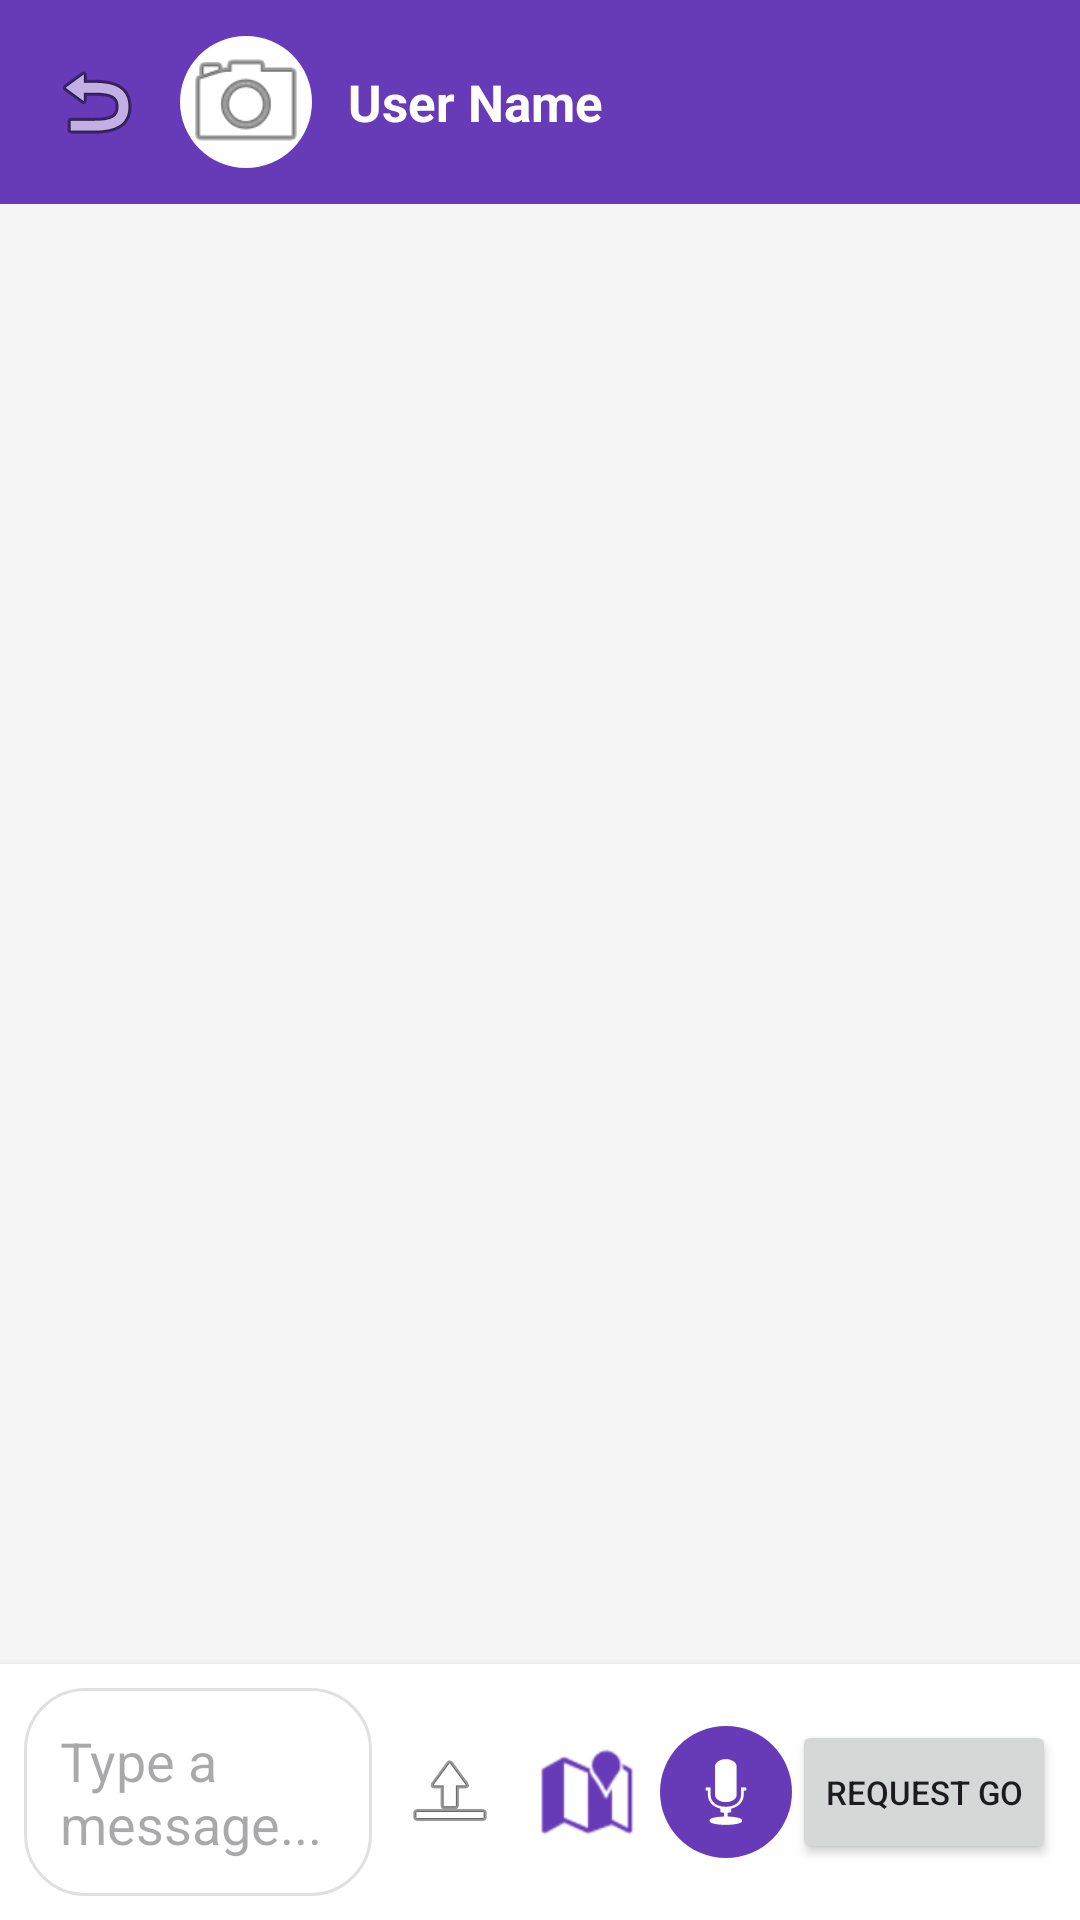

The Android layout XML behind this screen, and the referenced resources:
<!-- AndroidManifest.xml: activity theme Theme.OfflineRoutingApp -->
<!-- res/layout/activity_chat.xml -->
<?xml version="1.0" encoding="utf-8"?>

<RelativeLayout xmlns:android="http://schemas.android.com/apk/res/android"
    xmlns:app="http://schemas.android.com/apk/res-auto"
    android:layout_width="match_parent"
    android:layout_height="match_parent">

    
    <LinearLayout
        android:id="@+id/chatHeader"
        android:layout_width="match_parent"
        android:layout_height="wrap_content"
        android:orientation="horizontal"
        android:background="#673AB7"
        android:padding="12dp"
        android:gravity="center_vertical">

        
        <ImageButton
            android:id="@+id/backBtn"
            android:layout_width="40dp"
            android:layout_height="40dp"
            android:src="@android:drawable/ic_menu_revert"
            android:background="?android:attr/selectableItemBackgroundBorderless"
            android:contentDescription="@string/back" />

        
        <ImageView
            android:id="@+id/chatUserProfile"
            android:layout_width="44dp"
            android:layout_height="44dp"
            android:layout_marginStart="8dp"
            android:scaleType="centerCrop"
            android:src="@android:drawable/ic_menu_camera"
            android:background="@drawable/bg_circle_white"
            android:contentDescription="@string/profile" />

        
        <LinearLayout
            android:layout_width="0dp"
            android:layout_height="wrap_content"
            android:layout_weight="1"
            android:layout_marginStart="12dp"
            android:orientation="vertical">

            
            <TextView
                android:id="@+id/chatUserName"
                android:layout_width="wrap_content"
                android:layout_height="wrap_content"
                android:text="@string/user_name"
                android:textSize="17sp"
                android:textStyle="bold"
                android:textColor="@android:color/white"
                android:maxLines="1"
                android:ellipsize="end" />

            
            <TextView
                android:id="@+id/chatUserDistance"
                android:layout_width="wrap_content"
                android:layout_height="wrap_content"
                android:text=""
                android:textSize="12sp"
                android:textColor="#D1C4E9"
                android:visibility="gone" />

        </LinearLayout>

    </LinearLayout>

    
    <androidx.recyclerview.widget.RecyclerView
        android:id="@+id/messagesRecyclerView"
        android:layout_width="match_parent"
        android:layout_height="match_parent"
        android:layout_below="@id/chatHeader"
        android:layout_above="@id/inputLayout"
        android:padding="8dp"
        android:background="#F5F5F5" />

    
    <LinearLayout
        android:id="@+id/inputLayout"
        android:layout_width="match_parent"
        android:layout_height="wrap_content"
        android:layout_alignParentBottom="true"
        android:background="@android:color/white"
        android:elevation="4dp"
        android:orientation="horizontal"
        android:padding="8dp"
        android:gravity="center_vertical">

        <EditText
            android:id="@+id/messageInput"
            android:layout_width="0dp"
            android:layout_height="wrap_content"
            android:layout_weight="1"
            android:layout_marginEnd="4dp"
            android:background="@drawable/bg_message_input"
            android:hint="@string/type_message"
            android:inputType="textMultiLine"
            android:maxLines="4"
            android:padding="12dp" />

        <ImageButton
            android:id="@+id/mediaBtn" android:layout_width="44dp"
            android:layout_height="44dp"
            android:layout_marginEnd="2dp"
            android:background="?android:attr/selectableItemBackgroundBorderless"
            android:contentDescription="@string/send_image"
            android:src="@android:drawable/ic_menu_upload" />

        <ImageButton
            android:id="@+id/locationBtn"
            android:layout_width="44dp"
            android:layout_height="44dp"
            android:layout_marginEnd="2dp"
            android:background="?android:attr/selectableItemBackgroundBorderless"
            android:contentDescription="Share Location"
            android:src="@android:drawable/ic_dialog_map"
            app:tint="#673AB7" />

        <ImageButton
            android:id="@+id/voiceBtn"
            android:layout_width="44dp"
            android:layout_height="44dp"
            android:background="@drawable/bg_unread_badge"
            android:contentDescription="@string/send_voice_message"
            android:padding="8dp"
            android:src="@android:drawable/ic_btn_speak_now"
            app:tint="@android:color/white" />

        <Button
            android:id="@+id/sendBtn"
            android:layout_width="wrap_content"
            android:layout_height="wrap_content"
            android:padding="12dp"
            android:text="@string/send"
            android:visibility="gone" />
        <Button
            android:id="@+id/requestLeadershipBtn"
            android:layout_width="wrap_content"
            android:layout_height="wrap_content"
            android:text="Request GO"
            android:textSize="11sp"
            android:padding="6dp"
            android:visibility="visible" />

    </LinearLayout>

</RelativeLayout>
<!-- resources referenced by this layout -->
<resources>
  <!-- drawable bg_circle_white (drawable) -->
  <?xml version="1.0" encoding="utf-8"?>
  
  <shape xmlns:android="http://schemas.android.com/apk/res/android"
      android:shape="oval">
      <solid android:color="#FFFFFF" />
      <stroke android:width="0dp" android:color="#00000000" />
  </shape>
  <!-- drawable bg_message_input (drawable) -->
  <?xml version="1.0" encoding="utf-8"?>
  <shape xmlns:android="http://schemas.android.com/apk/res/android"
      android:shape="rectangle">
      <solid android:color="@android:color/white" />
      <corners android:radius="20dp" />
      <stroke
          android:width="1dp"
          android:color="#E0E0E0" />
  </shape>
  <!-- drawable bg_unread_badge (drawable) -->
  <?xml version="1.0" encoding="utf-8"?>
  
  <shape xmlns:android="http://schemas.android.com/apk/res/android"
      android:shape="oval">
      <solid android:color="#673AB7" />
  </shape>
  <string name="back">Back</string>
  <string name="profile">Profile</string>
  <string name="send">Send</string>
  <string name="send_image">Send Image</string>
  <string name="send_voice_message">Send Voice Message</string>
  <string name="type_message">Type a message...</string>
  <string name="user_name">User Name</string>
  <style name="Theme.OfflineRoutingApp" parent="Theme.Material3.DayNight.NoActionBar">
  
      <item name="colorPrimary">@color/purple_500</item>
          <item name="colorPrimaryDark">@color/purple_700</item>
          <item name="colorAccent">@color/teal_200</item>
      </style>
  <color name="purple_500">#FF6200EE</color>
  <color name="purple_700">#FF3700B3</color>
  <color name="teal_200">#FF03DAC5</color>
</resources>
